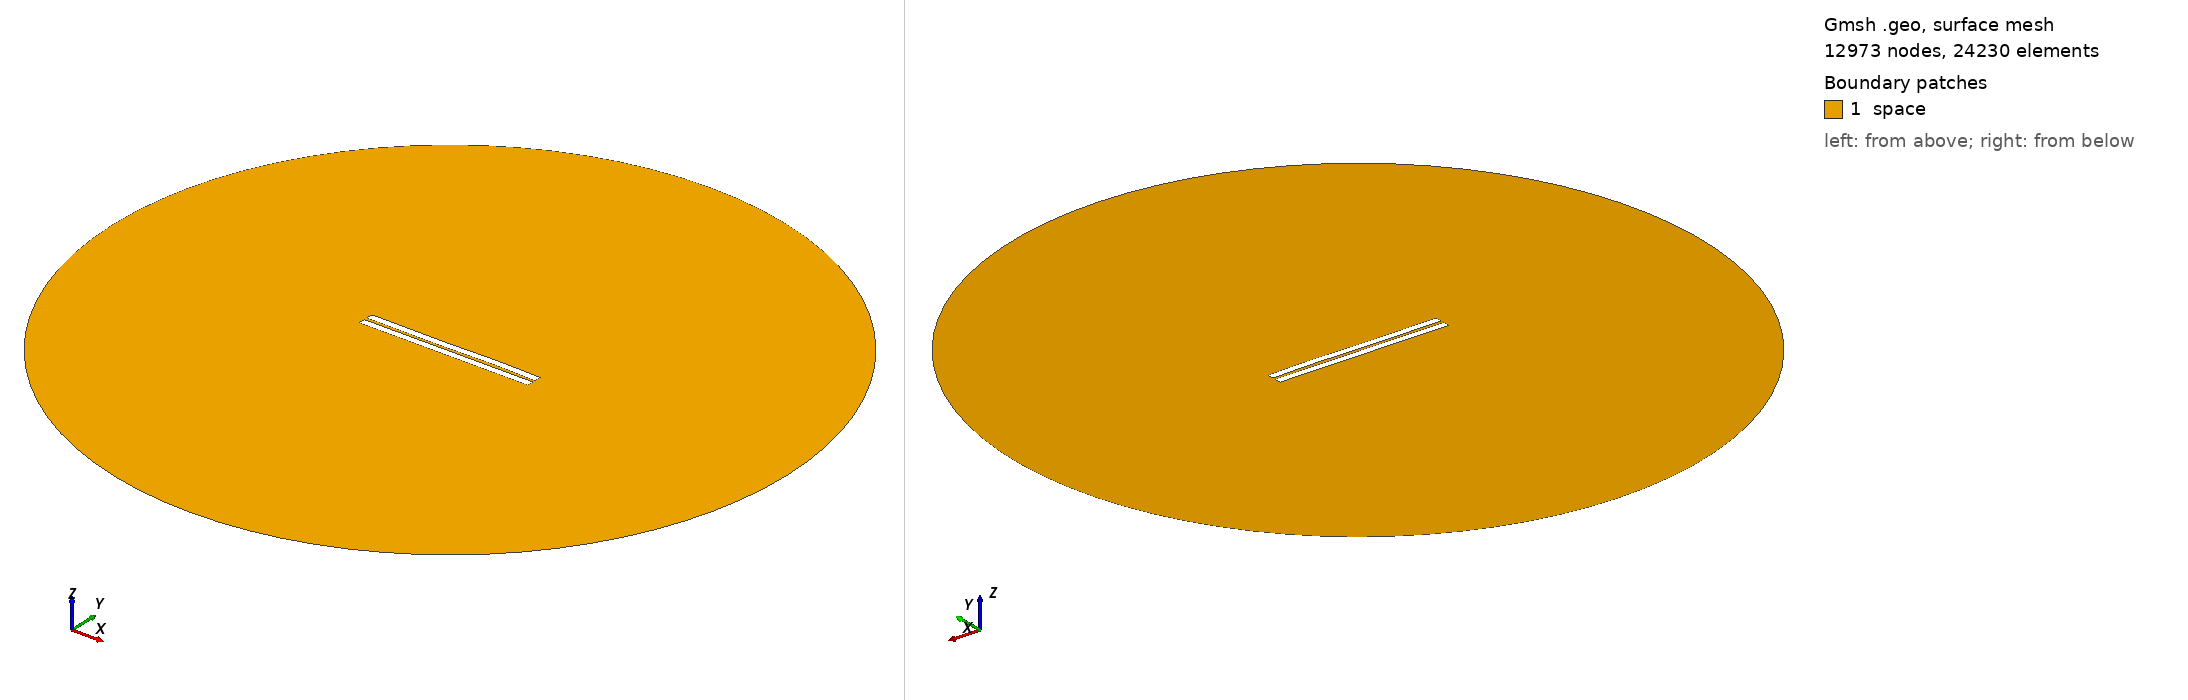

Gmsh geometry script, surface-meshed: 12973 nodes, 24230 surface elements. Boundary patches (legend numbers): 1 space. Left view from above one corner, right view from below the opposite corner. Legend entries are the model's physical surfaces. The drawing asked Gmsh for element sizes between 1% and 20% of the model's largest extent; the script's own settings can give other sizes.

=== 929.geo (drawn) ===
//---------------------------------------
// Geometry kernel
//---------------------------------------

SetFactory("OpenCASCADE");



//---------------------------------------
// Parameters of the geometry
//---------------------------------------

// Overetch of the upper plate
overetch = 0.0;

// Distance between the plates
distance = 1.75;

// Discretization over the x axis (for the deformation)
nx = 50; 

// Length of the plate
L = 100 - overetch; 

// Number of modes
n = 4; 

// 1st mode coefficient
coeff(1) = 0.0;
beta(1) = 0.596864 * 3.1415926535 / L;

// 2nd mode coefficient
coeff(2) = 0.0;
beta(2) = 1.49418 * 3.1415926535 / L;

// 3rd mode coefficient
coeff(3) = -0.15;
beta(3) = 2.50025 * 3.1415926535 / L;

// 4th mode coefficient
coeff(4) = 0.07499999999999998;
beta(4) = 3.49999 * 3.1415926535 / L;



//---------------------------------------
// Upper plate (deformed rectangle)
//---------------------------------------

// Coordiantes of the upper plate
xmin = -50;
xmax = 50 - overetch;

// Height of the upper plate
yheight = 4 - 2 * overetch;

// Indexes of the points
UpperID[] = {};
LowerID[] = {};
LeftID[] = {};
RightID[] = {};

// Point index
p = 1;

// Horizontal edges
For i In {1:nx}
    x = xmin + (i-1)*(xmax - xmin)/(nx-1);

    y_bottom = distance / 2 + overetch;
    For j In {1:n}
        C = (Cosh(beta(j)*L) + Cos(beta(j)*L)) / (Sinh(beta(j)*L) + Sin(beta(j)*L));
        y_bottom  = y_bottom + coeff(j) * (Cosh(beta(j)*(x+50)) - Cos(beta(j)*(x+50)) - C * (Sinh(beta(j)*(x+50)) - Sin(beta(j)*(x+50))));
    EndFor

    y_top = y_bottom + yheight;

    Point(p) = {x, y_top, 0, 1.0};
    UpperID[i] = p;
    p = p + 1;

    Point(p) = {x, y_bottom, 0, 1.0};
    LowerID[i] = p;
    p = p + 1;
EndFor

// Create point lists
UpperPts[] = {}; LowerPts[] = {};
For i In {1:nx}
  UpperPts[] += {UpperID[i]};
  LowerPts[] += {LowerID[i]};
EndFor

// Build splines
Spline(1) = {UpperPts[]};
Spline(2) = {LowerPts[]};
Line(3) = {LowerPts[nx-1], UpperPts[nx-1]};
Line(4) = {LowerPts[0], UpperPts[0]};

// Build the plane surface
Curve Loop(1) = {2, 3, -1, -4};
Plane Surface(1) = {1};



//---------------------------------------
// Lower plate (rectangle)
//---------------------------------------

// Vertices
Point(1001) = {-50, -1, 0, 1.0};
Point(1002) = { 50, -1, 0, 1.0};
Point(1003) = { 50,  -5, 0, 1.0};
Point(1004) = {-50,  -5, 0, 1.0};

// Edges
Line(5) = {1001, 1002};
Line(6) = {1002, 1003};
Line(7) = {1003, 1004};
Line(8) = {1004, 1001};

// Plane surface
Line Loop(2) = {5, 6, 7, 8};
Plane Surface(2) = {2}; 



//---------------------------------------
// Outer (fictious) boundary
//---------------------------------------

// Points
Point(1005) = {0, 0, 0};       // Center
Point(1006) = {200, 0, 0};     // Start point
Point(1007) = {0, 200, 0};     // 90 degrees
Point(1008) = {-200, 0, 0};    // 180 degrees
Point(1009) = {0, -200, 0};    // 270 degrees

// Circle arcs (each needs start, center, end)
Circle(9) = {1006, 1005, 1007};
Circle(10) = {1007, 1005, 1008};
Circle(11) = {1008, 1005, 1009};
Circle(12) = {1009, 1005, 1006};

// Plane surface for the entire domain
Curve Loop(3) = {9, 10, 11, 12};
Surface(3) = {3};

// Subtract the plates from the whole domain to obtain the actual domain where we want to solve the equations
BooleanDifference{ Surface{3}; Delete; }{ Surface{1}; Surface{2}; Delete; }




//---------------------------------------
// Transfinite Lines/Curves
//---------------------------------------

// Set the number of points on the boundaries
r = 7;

// Plates
Transfinite Curve {1, 2} = 50*r Using Progression 1;
Transfinite Curve {3, 4} = 2*r Using Progression 1;
Transfinite Line {5, 7} = 50*r Using Progression 1;
Transfinite Line {6, 8} = 2*r Using Progression 1;

// Outer boundary
Transfinite Line {9, 10, 11, 12} = 20 Using Progression 1;



//---------------------------------------
// Physical groups
//---------------------------------------                

// Physical curves (boundaries)
Physical Line("force_segment", 10) = {2};
Physical Line("upper_plate", 11) = {1, 3, 4};
Physical Line("lower_plate", 12) = {5, 6, 7, 8};
Physical Line("boundary", 20) = {9, 10, 11, 12};

// Physical Surfaces
Physical Surface("space", 30) = {3};



//---------------------------------------
// 6. Generate the Mesh
//---------------------------------------

// 2D mesh generation
Mesh 2;
